Run: headless pygame with SDL's dummy video driver; simulated clock (each Clock.tick advances the game by its frame time, no real sleeping); random seed 0; keys injected as events and as key.get_pressed() state; no mouse input.
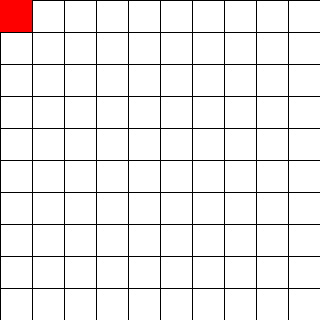
Frame 1 of 4 · flips 1–60 · no input
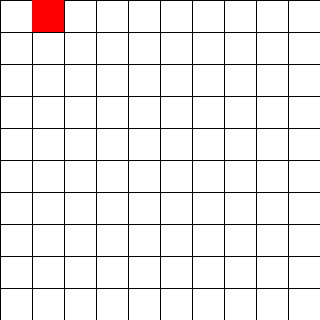
Frame 2 of 4 · flips 61–180 · tapped SPACE, RETURN · held RIGHT (→), D
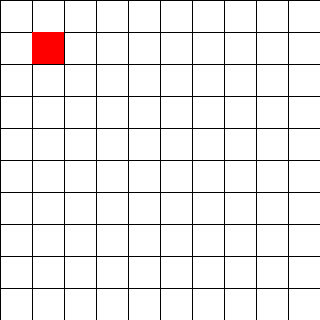
Frame 3 of 4 · flips 181–300 · held DOWN (↓), S
Frame 4 of 4 · flips 301–420 · held LEFT (←), A, UP (↑), W · screen same as frame 1, image omitted

The pygame program that drew these frames:

"""
Functions related to the graphics of the game

This module contains functions that are used to display the game to the user.

Functions:
    - initwindow: Initializes the game window and returns the screen, clock, and initial position.
    - draw_grid: Draws a grid on the given screen.
    - draw_square: Draws a square on the given screen at the specified position.
    - handlemovement: Handles the movement of the player based on the key pressed.

Typical usage example:
    screen, clock, position = initwindow()
    while running:
        draw_grid(screen)
        draw_square(screen, position)
        pygame.display.flip()
"""
import pygame
import sys

# Define constants
gridSize = 10
cellSize = 32
windowSize = gridSize * cellSize

def init_window():
    """
    Initializes the game window and returns the screen, clock, and initial position.

    Arguments:
        None

    Returns:
        screen (pygame.Surface): The game screen.
        clock (pygame.time.Clock): The game clock.
        position (list): The initial position of the player.
    """
    pygame.init()

    screen = pygame.display.set_mode((windowSize, windowSize))
    pygame.display.set_caption('Adventure Game')

    clock = pygame.time.Clock()

    position = [0, 0]

    return screen, clock, position

def draw_grid(screen):
    """
    Draws a grid on the given screen.

    Arguments:
        screen (pygame.Surface): The game screen where the grid will be drawn.

    Returns:
        None
    """
    for x in range(0, windowSize, cellSize):
        pygame.draw.line(screen, (0,0,0), (x, 0), (x, windowSize))
    for y in range(0, windowSize, cellSize):
        pygame.draw.line(screen, (0,0,0), (0, y), (windowSize, y))

def draw_square(screen, position):
    """
    Draws a square on the given screen at the specified position.

    Arguments:
        screen (pygame.Surface): The game screen where the square will be drawn.
        position (list): The position [x, y] where the square will be drawn.

    Returns:
        None
    """
    rect = pygame.Rect(position[0] * cellSize, position[1] * cellSize, cellSize, cellSize)
    pygame.draw.rect(screen, (255,0,0), rect)

def handle_movement(key, position):
    """
    Handles the movement of the player based on the key pressed.

    Arguments:
        key (int): The key pressed by the user.
        position (list): The current position of the player [x, y].

    Returns:
        None
    """
    if key == pygame.K_LEFT:
        if position[0] > 0:
            position[0] -= 1
    elif key == pygame.K_RIGHT:
        if position[0] < gridSize - 1:
            position[0] += 1
    elif key == pygame.K_UP:
        if position[1] > 0:
            position[1] -= 1
    elif key == pygame.K_DOWN:
        if position[1] < gridSize - 1:
            position[1] += 1

def main():
    screen, clock, position = init_window()

    running = True
    while running:
        clock.tick(30)
        for event in pygame.event.get():
            if event.type == pygame.QUIT:
                running = False
            elif event.type == pygame.KEYDOWN:
                if event.key == pygame.K_q:
                    running = False
                elif event.key in [pygame.K_LEFT, pygame.K_RIGHT, pygame.K_UP, pygame.K_DOWN]:
                    handle_movement(event.key, position)

        screen.fill((255,255,255))
        draw_grid(screen)
        draw_square(screen, position)
        pygame.display.flip()

    pygame.quit()
    sys.exit()

if __name__ == '__main__':
    main()
